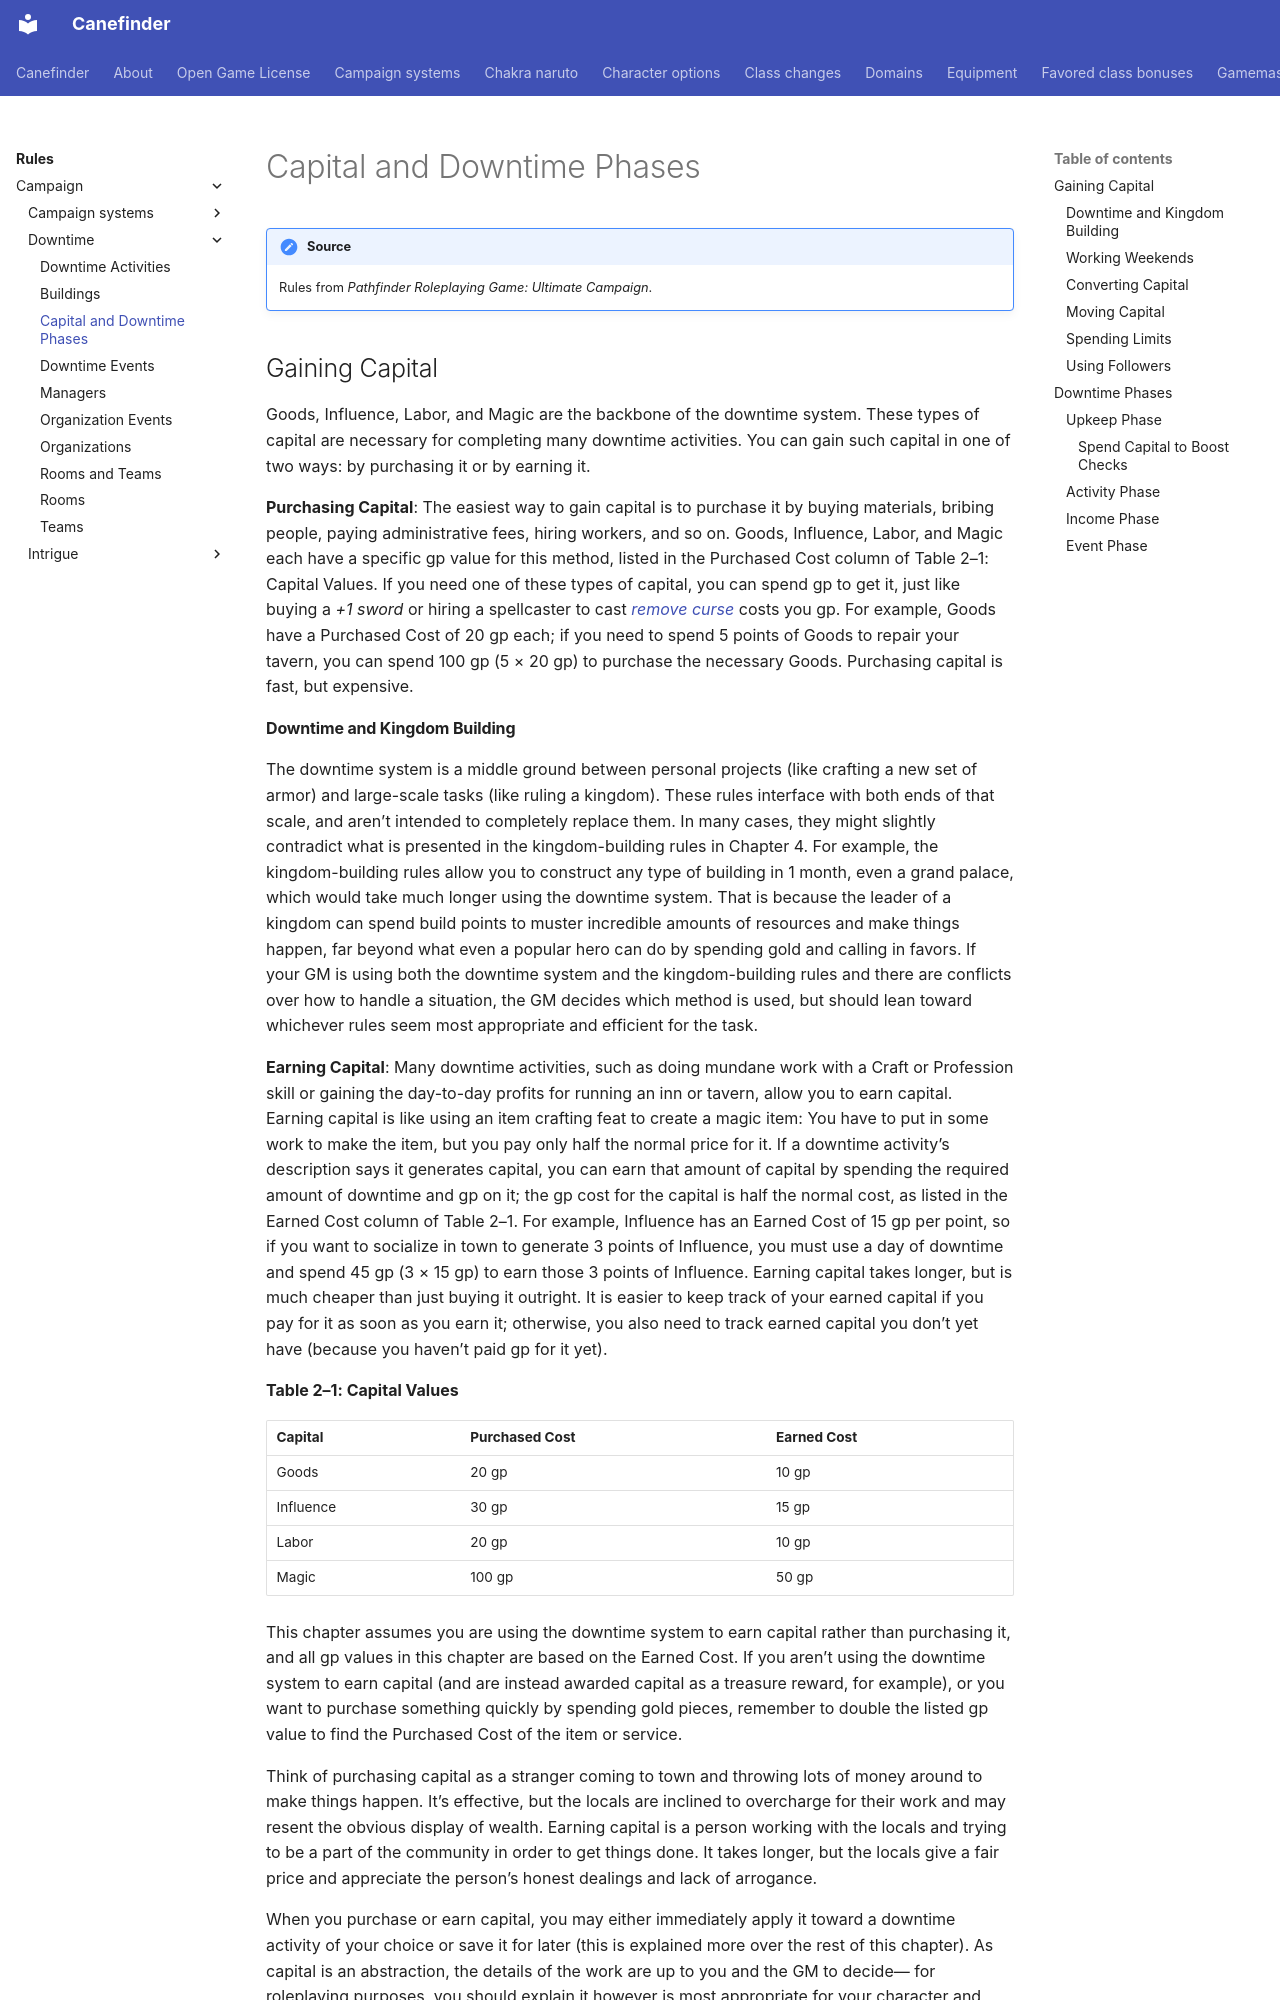

repository: canefinderhouserules/Canefinderhouserules · page: rules/campaign/downtime/capital-and-phases/index.html · generator: mkdocs

# Capital and Downtime Phases

!!! note "Source"
    Rules from *Pathfinder Roleplaying Game: Ultimate Campaign*.

## Gaining Capital

Goods, Influence, Labor, and Magic are the backbone of the downtime system. These types of capital are necessary for completing many downtime activities. You can gain such capital in one of two ways: by purchasing it or by earning it.

**Purchasing Capital**: The easiest way to gain capital is to purchase it by buying materials, bribing people, paying administrative fees, hiring workers, and so on. Goods, Influence, Labor, and Magic each have a specific gp value for this method, listed in the Purchased Cost column of Table 2–1: Capital Values. If you need one of these types of capital, you can spend gp to get it, just like buying a *+1 sword* or hiring a spellcaster to cast [*remove curse*](../../../magic/spells/remove-curse.md) costs you gp. For example, Goods have a Purchased Cost of 20 gp each; if you need to spend 5 points of Goods to repair your tavern, you can spend 100 gp (5 × 20 gp) to purchase the necessary Goods. Purchasing capital is fast, but expensive.
